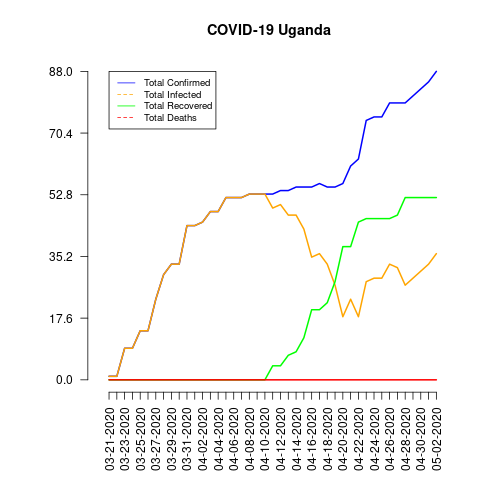

The data file committed next to this chart (first rows):
date, total_confirmed, total_deaths, total_recovered, total_infected, mortality_rate, recovery_rate, daily_growth_rate
03-21-2020, 1, 0, 0, 1, 0.0, 0.0, 1
03-22-2020, 1, 0, 0, 1, 0.0, 0.0, 1.0
03-23-2020, 9, 0, 0, 9, 0.0, 0.0, 9.0
03-24-2020, 9, 0, 0, 9, 0.0, 0.0, 1.0
03-25-2020, 14, 0, 0, 14, 0.0, 0.0, 1.556
03-26-2020, 14, 0, 0, 14, 0.0, 0.0, 1.0
03-27-2020, 23, 0, 0, 23, 0.0, 0.0, 1.643
03-28-2020, 30, 0, 0, 30, 0.0, 0.0, 1.304
03-29-2020, 33, 0, 0, 33, 0.0, 0.0, 1.1
03-30-2020, 33, 0, 0, 33, 0.0, 0.0, 1.0
03-31-2020, 44, 0, 0, 44, 0.0, 0.0, 1.333
04-01-2020, 44, 0, 0, 44, 0.0, 0.0, 1.0
04-02-2020, 45, 0, 0, 45, 0.0, 0.0, 1.023
04-03-2020, 48, 0, 0, 48, 0.0, 0.0, 1.067
04-04-2020, 48, 0, 0, 48, 0.0, 0.0, 1.0
04-05-2020, 52, 0, 0, 52, 0.0, 0.0, 1.083
04-06-2020, 52, 0, 0, 52, 0.0, 0.0, 1.0
04-07-2020, 52, 0, 0, 52, 0.0, 0.0, 1.0
04-08-2020, 53, 0, 0, 53, 0.0, 0.0, 1.019
04-09-2020, 53, 0, 0, 53, 0.0, 0.0, 1.0
04-10-2020, 53, 0, 0, 53, 0.0, 0.0, 1.0
04-11-2020, 53, 0, 4, 49, 0.0, 7.55, 1.0
04-12-2020, 54, 0, 4, 50, 0.0, 7.41, 1.019
04-13-2020, 54, 0, 7, 47, 0.0, 12.96, 1.0
04-14-2020, 55, 0, 8, 47, 0.0, 14.55, 1.019
04-15-2020, 55, 0, 12, 43, 0.0, 21.82, 1.0
04-16-2020, 55, 0, 20, 35, 0.0, 36.36, 1.0
04-17-2020, 56, 0, 20, 36, 0.0, 35.71, 1.018
04-18-2020, 55, 0, 22, 33, 0.0, 40.0, 1.018
04-19-2020, 55, 0, 28, 27, 0.0, 50.91, 1.0
04-20-2020, 56, 0, 38, 18, 0.0, 67.86, 1.018
04-21-2020, 61, 0, 38, 23, 0.0, 62.3, 1.089
04-22-2020, 63, 0, 45, 18, 0.0, 71.43, 1.033
04-23-2020, 74, 0, 46, 28, 0.0, 62.16, 1.175
04-24-2020, 75, 0, 46, 29, 0.0, 61.33, 1.014
04-25-2020, 75, 0, 46, 29, 0.0, 61.33, 1.0
04-26-2020, 79, 0, 46, 33, 0.0, 58.23, 1.053
04-27-2020, 79, 0, 47, 32, 0.0, 59.49, 1.0
04-28-2020, 79, 0, 52, 27, 0.0, 65.82, 1.0
04-29-2020, 81, 0, 52, 29, 0.0, 64.2, 1.025
04-30-2020, 83, 0, 52, 31, 0.0, 62.65, 1.025
05-01-2020, 85, 0, 52, 33, 0.0, 61.18, 1.024
05-02-2020, 88, 0, 52, 36, 0.0, 59.09, 1.035
